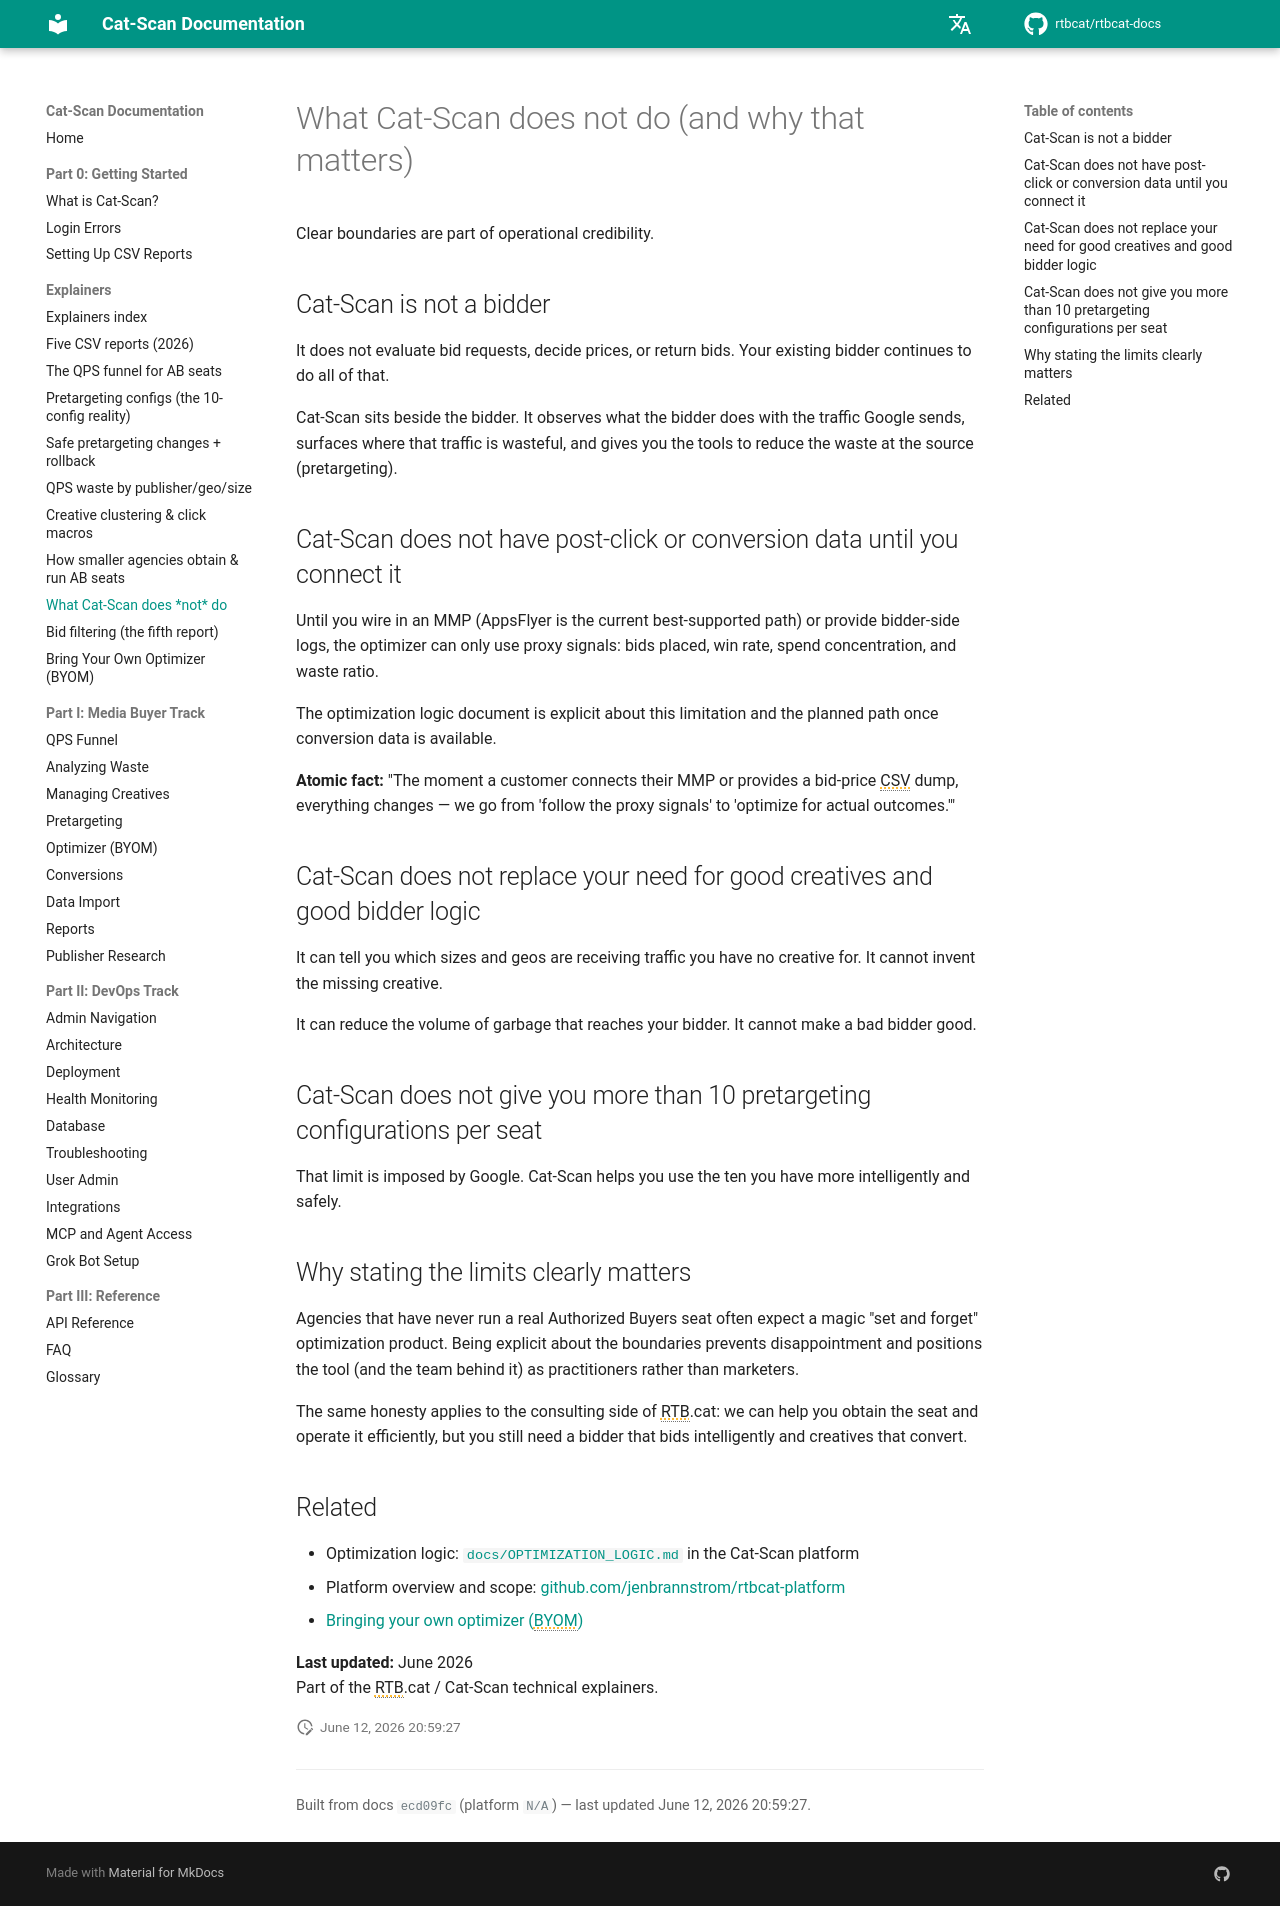

repository: rtbcat/rtbcat-docs · page: explainers/what-cat-scan-does-not-do/index.html · generator: mkdocs

---
title: "What Cat-Scan Does Not Do | Authorized Buyers"
description: "Cat-Scan is not a bidder and has no post-click data until you connect an MMP. It cannot exceed Google's 10 pretargeting configs. Clear limits of the QPS control plane."
---

# What Cat-Scan does not do (and why that matters)

Clear boundaries are part of operational credibility.

## Cat-Scan is not a bidder

It does not evaluate bid requests, decide prices, or return bids. Your existing bidder continues to do all of that.

Cat-Scan sits beside the bidder. It observes what the bidder does with the traffic Google sends, surfaces where that traffic is wasteful, and gives you the tools to reduce the waste at the source (pretargeting).

## Cat-Scan does not have post-click or conversion data until you connect it

Until you wire in an MMP (AppsFlyer is the current best-supported path) or provide bidder-side logs, the optimizer can only use proxy signals: bids placed, win rate, spend concentration, and waste ratio.

The optimization logic document is explicit about this limitation and the planned path once conversion data is available.

**Atomic fact:** "The moment a customer connects their MMP or provides a bid-price CSV dump, everything changes — we go from 'follow the proxy signals' to 'optimize for actual outcomes.'"

## Cat-Scan does not replace your need for good creatives and good bidder logic

It can tell you which sizes and geos are receiving traffic you have no creative for. It cannot invent the missing creative.

It can reduce the volume of garbage that reaches your bidder. It cannot make a bad bidder good.

## Cat-Scan does not give you more than 10 pretargeting configurations per seat

That limit is imposed by Google. Cat-Scan helps you use the ten you have more intelligently and safely.

## Why stating the limits clearly matters

Agencies that have never run a real Authorized Buyers seat often expect a magic "set and forget" optimization product. Being explicit about the boundaries prevents disappointment and positions the tool (and the team behind it) as practitioners rather than marketers.

The same honesty applies to the consulting side of RTB.cat: we can help you obtain the seat and operate it efficiently, but you still need a bidder that bids intelligently and creatives that convert.

## Related

- Optimization logic: [`docs/OPTIMIZATION_LOGIC.md`](https://github.com/jenbrannstrom/rtbcat-platform/blob/main/docs/OPTIMIZATION_LOGIC.md) in the Cat-Scan platform
- Platform overview and scope: [github.com/jenbrannstrom/rtbcat-platform](https://github.com/jenbrannstrom/rtbcat-platform)
- [Bringing your own optimizer (BYOM)](byom-optimizer.md)

**Last updated:** June 2026  
Part of the RTB.cat / Cat-Scan technical explainers.
